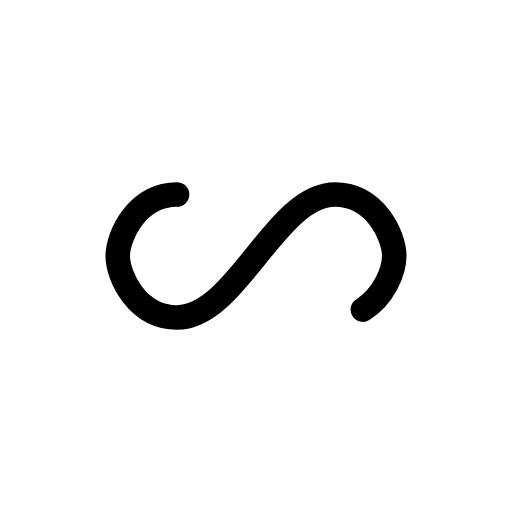
t = 0.00 s
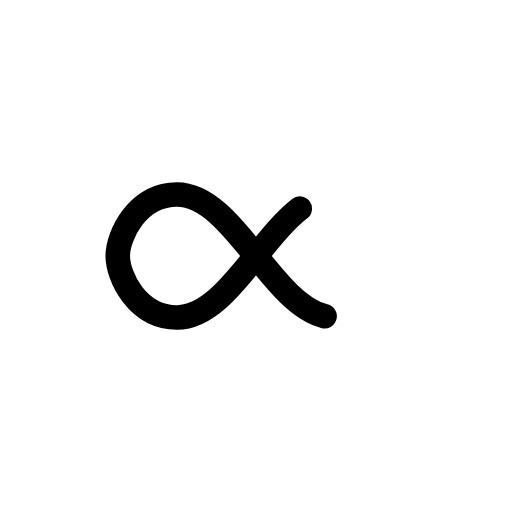
t = 0.31 s
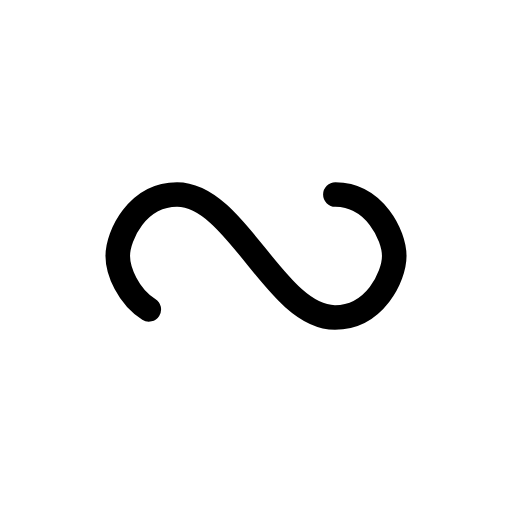
t = 0.63 s
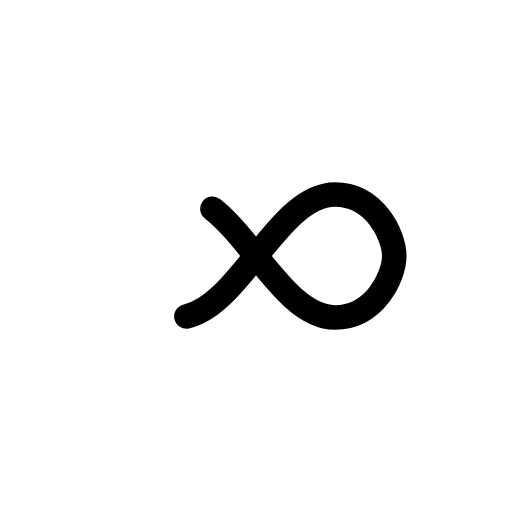
t = 0.94 s

The animated SVG that drew these frames (rendered in a browser with its animation timeline set to each time). Animation: 1 SMIL element (animate=1); one cycle of 1.25 s, repeats indefinitely.

<?xml version="1.0" encoding="utf-8"?>
<svg xmlns="http://www.w3.org/2000/svg" xmlns:xlink="http://www.w3.org/1999/xlink" style="margin: auto; background: none; display: block; shape-rendering: auto;" width="200px" height="200px" viewBox="0 0 100 100" preserveAspectRatio="xMidYMid">
<path fill="none" stroke="#000000" stroke-width="8" stroke-dasharray="179.61224975585938 76.97667846679687" d="M24.3 30C11.4 30 5 43.3 5 50s6.4 20 19.3 20c19.3 0 32.1-40 51.4-40 C88.6 30 95 43.3 95 50s-6.4 20-19.3 20C56.4 70 43.6 30 24.3 30z" stroke-linecap="round" style="transform:scale(0.6);transform-origin:50px 50px">
  <animate attributeName="stroke-dashoffset" repeatCount="indefinite" dur="1.25s" keyTimes="0;1" values="0;256.58892822265625"></animate>
</path>
<!-- [ldio] generated by https://loading.io/ --></svg>